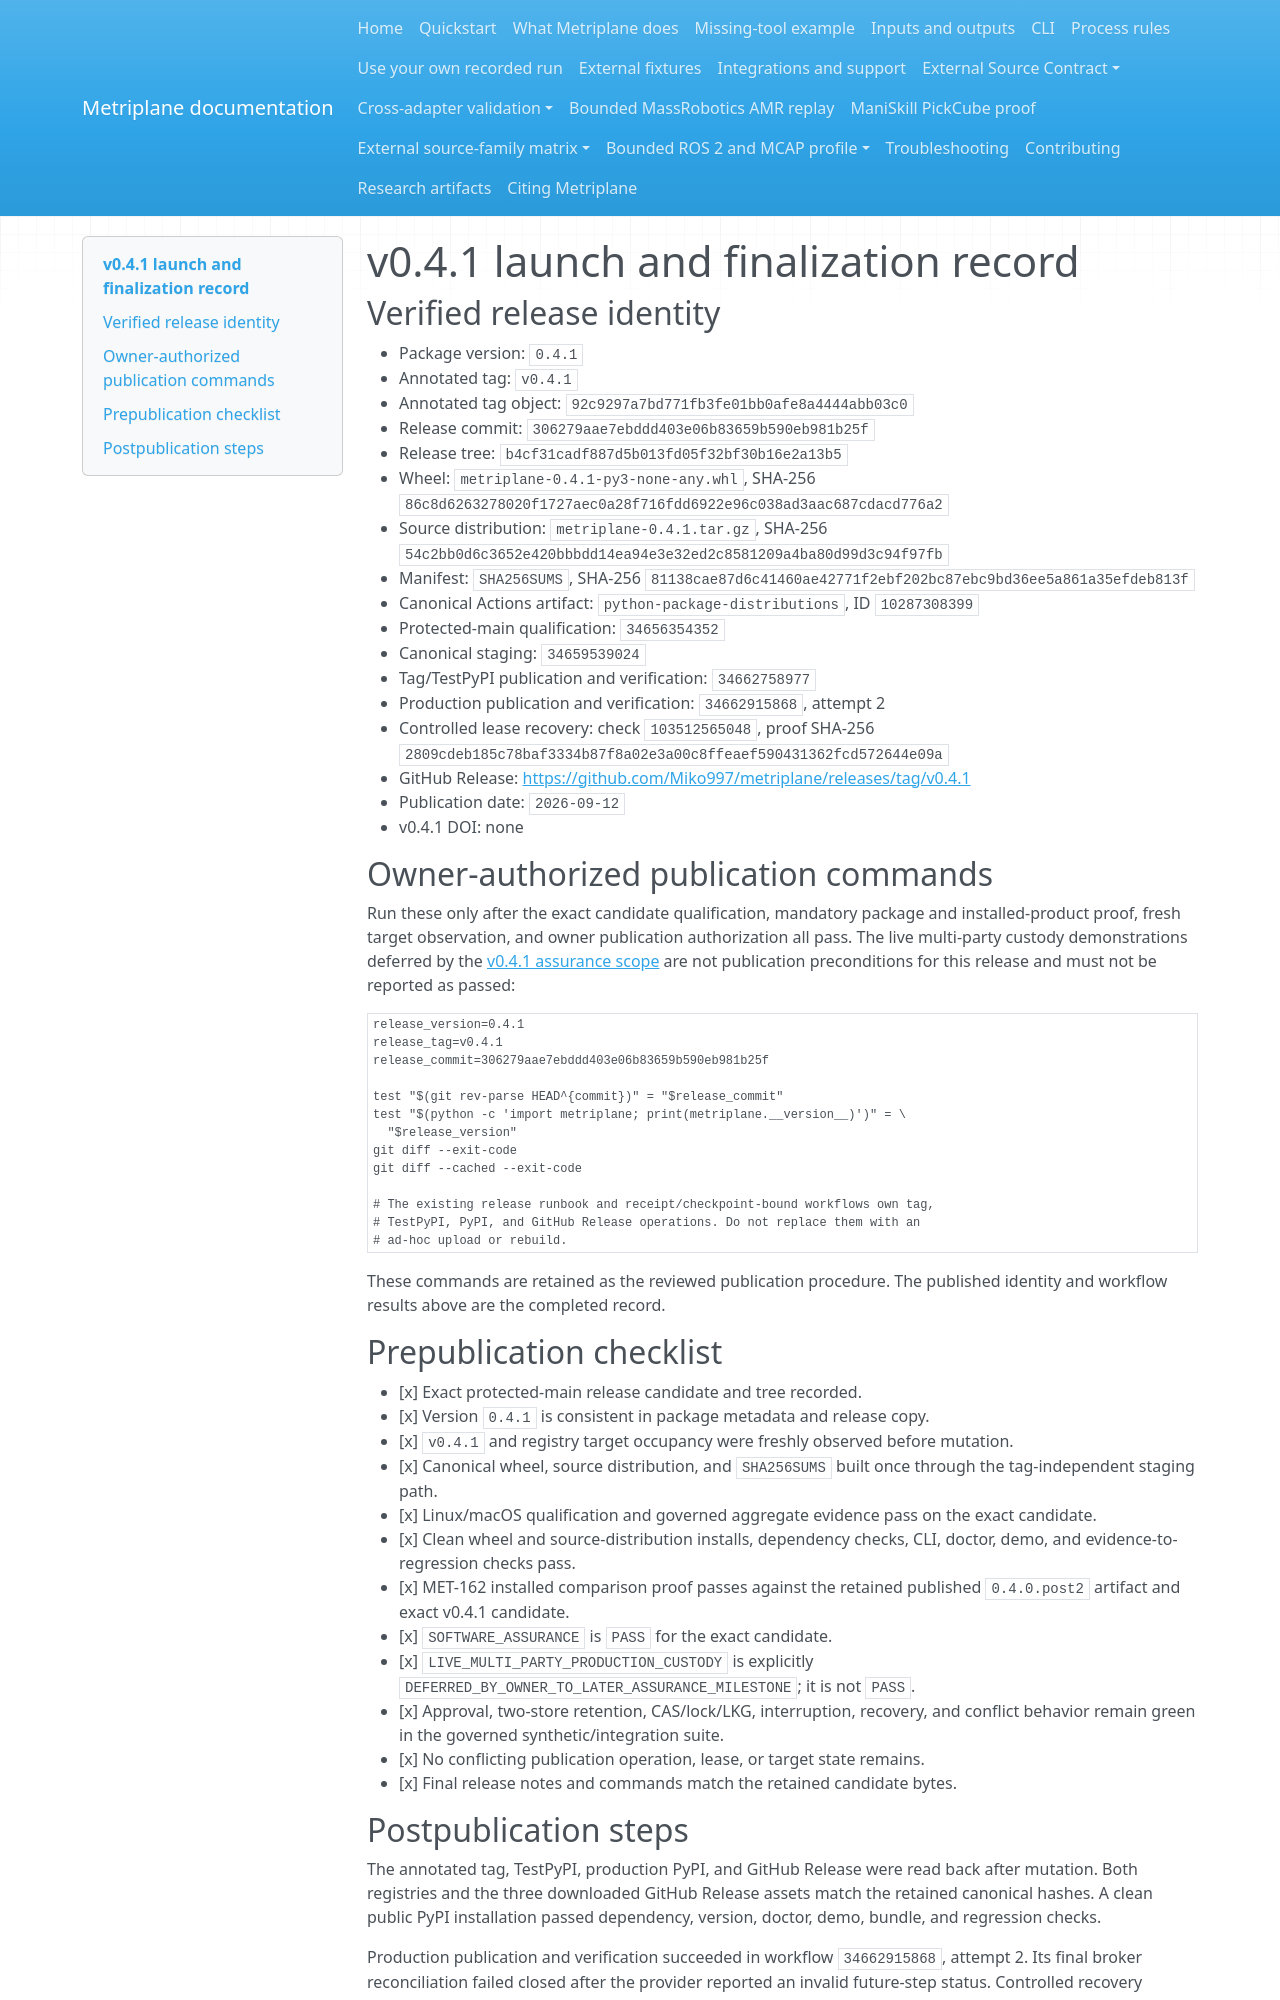

repository: Miko997/metriplane · page: releases/v0.4.1-launch-materials/index.html · generator: mkdocs

<!--
SPDX-FileCopyrightText: 2026 Miko Parkkinen
SPDX-License-Identifier: MIT
-->

# v0.4.1 launch and finalization record

## Verified release identity

- Package version: `0.4.1`
- Annotated tag: `v0.4.1`
- Annotated tag object: `92c9297a7bd771fb3fe01bb0afe8a4444abb03c0`
- Release commit: `306279aae7ebddd403e06b83659b590eb981b25f`
- Release tree: `b4cf31cadf887d5b013fd05f32bf30b16e2a13b5`
- Wheel: `metriplane-0.4.1-py3-none-any.whl`, SHA-256
  `86c8d6263278020f1727aec0a28f716fdd6922e96c038ad3aac687cdacd776a2`
- Source distribution: `metriplane-0.4.1.tar.gz`, SHA-256
  `54c2bb0d6c3652e420bbbdd14ea94e3e32ed2c8581209a4ba80d99d3c94f97fb`
- Manifest: `SHA256SUMS`, SHA-256
  `81138cae87d6c41460ae42771f2ebf202bc87ebc9bd36ee5a861a35efdeb813f`
- Canonical Actions artifact: `python-package-distributions`, ID
  `10287308399`
- Protected-main qualification: `34656354352`
- Canonical staging: `34659539024`
- Tag/TestPyPI publication and verification: `34662758977`
- Production publication and verification: `34662915868`, attempt 2
- Controlled lease recovery: check `103512565048`, proof SHA-256
  `2809cdeb185c78baf3334b87f8a02e3a00c8ffeaef590431362fcd572644e09a`
- GitHub Release:
  <https://github.com/Miko997/metriplane/releases/tag/v0.4.1>
- Publication date: `2026-09-12`
- v0.4.1 DOI: none

## Owner-authorized publication commands

Run these only after the exact candidate qualification, mandatory package and
installed-product proof, fresh target observation, and owner publication
authorization all pass. The live multi-party custody demonstrations deferred by
the [v0.4.1 assurance scope](v0.4.1-assurance-scope.md) are not publication
preconditions for this release and must not be reported as passed:

```bash
release_version=0.4.1
release_tag=v0.4.1
release_commit=306279aae7ebddd403e06b83659b590eb981b25f

test "$(git rev-parse HEAD^{commit})" = "$release_commit"
test "$(python -c 'import metriplane; print(metriplane.__version__)')" = \
  "$release_version"
git diff --exit-code
git diff --cached --exit-code

# The existing release runbook and receipt/checkpoint-bound workflows own tag,
# TestPyPI, PyPI, and GitHub Release operations. Do not replace them with an
# ad-hoc upload or rebuild.
```

These commands are retained as the reviewed publication procedure. The
published identity and workflow results above are the completed record.

## Prepublication checklist

- [x] Exact protected-main release candidate and tree recorded.
- [x] Version `0.4.1` is consistent in package metadata and release copy.
- [x] `v0.4.1` and registry target occupancy were freshly observed before mutation.
- [x] Canonical wheel, source distribution, and `SHA256SUMS` built once through
      the tag-independent staging path.
- [x] Linux/macOS qualification and governed aggregate evidence pass on the
      exact candidate.
- [x] Clean wheel and source-distribution installs, dependency checks, CLI,
      doctor, demo, and evidence-to-regression checks pass.
- [x] MET-162 installed comparison proof passes against the retained published
      `0.4.0.post2` artifact and exact v0.4.1 candidate.
- [x] `SOFTWARE_ASSURANCE` is `PASS` for the exact candidate.
- [x] `LIVE_MULTI_PARTY_PRODUCTION_CUSTODY` is explicitly
      `DEFERRED_BY_OWNER_TO_LATER_ASSURANCE_MILESTONE`; it is not `PASS`.
- [x] Approval, two-store retention, CAS/lock/LKG, interruption, recovery, and
      conflict behavior remain green in the governed synthetic/integration suite.
- [x] No conflicting publication operation, lease, or target state remains.
- [x] Final release notes and commands match the retained candidate bytes.
